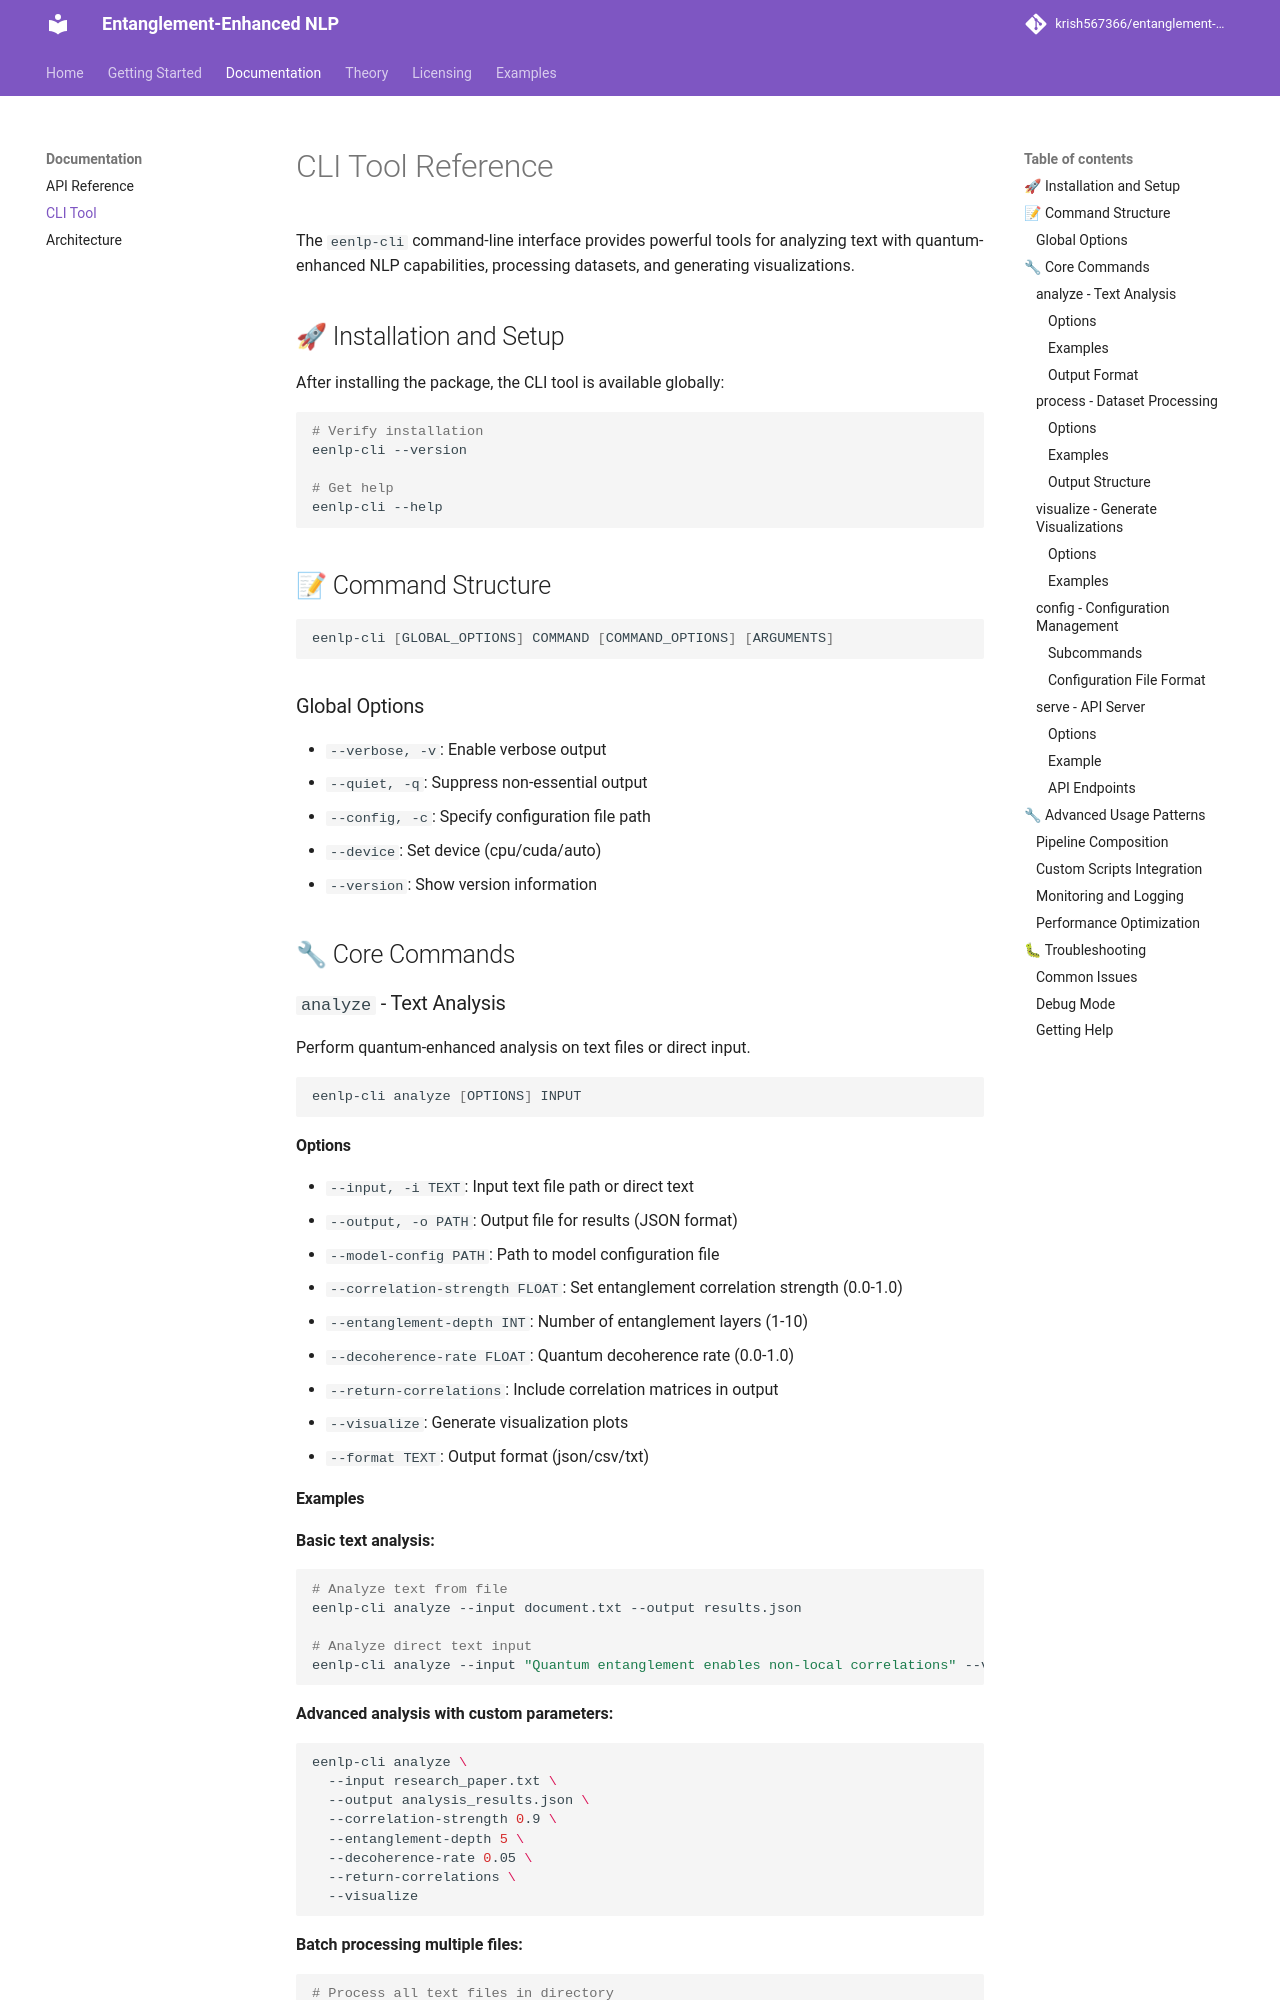

repository: krish567366/entanglement-enhanced-nlp · page: cli/index.html · generator: mkdocs

# CLI Tool Reference

The `eenlp-cli` command-line interface provides powerful tools for analyzing text with quantum-enhanced NLP capabilities, processing datasets, and generating visualizations.

## 🚀 Installation and Setup

After installing the package, the CLI tool is available globally:

```bash
# Verify installation
eenlp-cli --version

# Get help
eenlp-cli --help
```

## 📝 Command Structure

```bash
eenlp-cli [GLOBAL_OPTIONS] COMMAND [COMMAND_OPTIONS] [ARGUMENTS]
```

### Global Options

- `--verbose, -v`: Enable verbose output
- `--quiet, -q`: Suppress non-essential output  
- `--config, -c`: Specify configuration file path
- `--device`: Set device (cpu/cuda/auto)
- `--version`: Show version information

## 🔧 Core Commands

### `analyze` - Text Analysis

Perform quantum-enhanced analysis on text files or direct input.

```bash
eenlp-cli analyze [OPTIONS] INPUT
```

#### Options

- `--input, -i TEXT`: Input text file path or direct text
- `--output, -o PATH`: Output file for results (JSON format)
- `--model-config PATH`: Path to model configuration file
- `--correlation-strength FLOAT`: Set entanglement correlation strength (0.0-1.0)
- `--entanglement-depth INT`: Number of entanglement layers (1-10)
- `--decoherence-rate FLOAT`: Quantum decoherence rate (0.0-1.0)
- `--return-correlations`: Include correlation matrices in output
- `--visualize`: Generate visualization plots
- `--format TEXT`: Output format (json/csv/txt)
